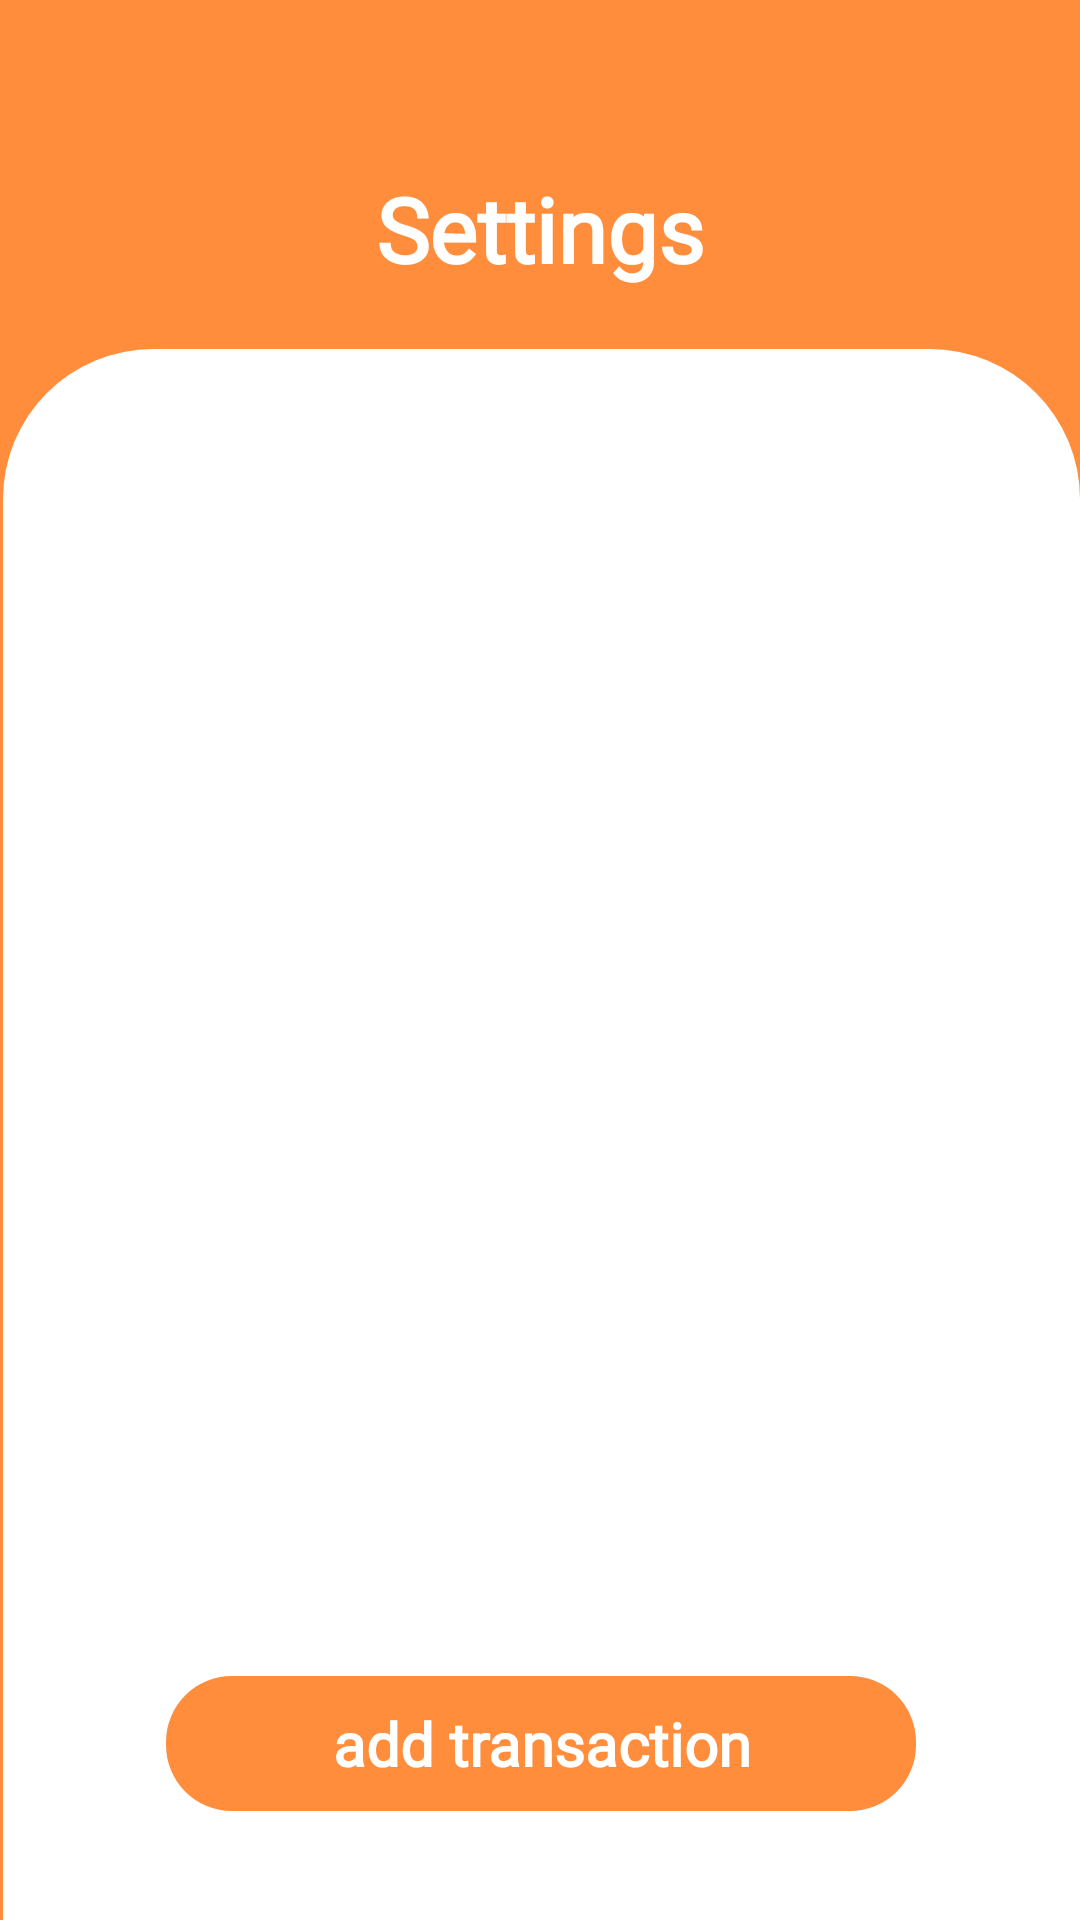

Reconstruct the res/layout file that produces this screen, plus the resources it refers to.
<!-- AndroidManifest.xml: application theme Theme.OPSC7312 -->
<!-- res/layout/fragment_settings.xml -->
<?xml version="1.0" encoding="utf-8"?>
<LinearLayout
    xmlns:android="http://schemas.android.com/apk/res/android"
    xmlns:tools="http://schemas.android.com/tools"
    android:layout_width="match_parent"
    android:layout_height="match_parent"
    tools:context=".ui.fragment.SettingsFragment"
    android:orientation="vertical"
    style="@style/groupStyledeep_orange_400"
    >

    <TextView
        android:id="@+id/txtWelcome"
        style="@style/txtPoppinssemibold30"
        android:layout_width="wrap_content"
        android:layout_height="wrap_content"
        android:layout_gravity="center_horizontal"
        android:layout_marginTop="56dp"
        android:layout_marginBottom="20dp"
        android:ellipsize="end"
        android:lineSpacingExtra="15dp"
        android:singleLine="true"
        android:text="@string/lbl_settings"
        tools:text="@string/lbl_settings" />

    <LinearLayout
        android:id="@+id/linearColumnusernameo"
        style="@style/groupStylewhite_A700cornerRadius"
        android:layout_width="match_parent"
        android:layout_height="match_parent"
        android:layout_marginStart="1dp"
        android:orientation="vertical"
        android:paddingStart="36dp"
        android:paddingTop="20dp"
        android:paddingEnd="36dp"
        android:paddingBottom="20dp">

        <androidx.recyclerview.widget.RecyclerView
            android:id="@+id/category_recycle_view"
            android:layout_width="match_parent"
            android:layout_height="0dp"
            android:layout_weight="5"
            android:layout_marginTop="8dp"
            android:layout_marginBottom="12dp"
            android:padding="10dp"
            android:clipToPadding="false"
            android:layout_gravity="center_horizontal"
            />

        <LinearLayout
            android:layout_width="match_parent"
            android:layout_height="0dp"
            android:layout_weight="1"
            android:gravity="center">
            <androidx.appcompat.widget.AppCompatButton
                android:id="@+id/add"
                style="@style/btnSolidRounded"
                android:layout_width="250dp"
                android:layout_height="45dp"
                android:ellipsize="end"
                android:gravity="center"
                android:paddingStart="30dp"
                android:paddingTop="5dp"
                android:paddingEnd="30dp"

                android:paddingBottom="5dp"
                android:singleLine="true"
                android:text="@string/add_text"
                android:textAllCaps="false"
                tools:text="@string/add_text" />

        </LinearLayout>
    </LinearLayout>
</LinearLayout>
<!-- resources referenced by this layout -->
<resources>
  <string name="add_text">add transaction</string>
  <string name="lbl_settings">Settings</string>
  <style name="btnSolidRounded">
          <item name="android:textSize">20sp</item>
          <item name="android:textColor">@color/white_A700</item>
          <item name="android:fontFamily">@font/poppins</item>
          <item name="android:textFontWeight" tools:targetApi="p">600</item>
          <item name="android:background">@drawable/rectangle_bg_deep_orange_400_radius_22</item>
  
      </style>
  <style name="groupStyledeep_orange_400">
          <item name="android:background">@drawable/rectangle_bg_deep_orange_400</item>
      </style>
  <style name="groupStylewhite_A700cornerRadius">
          <item name="android:background">@drawable/rectangle_bg_white_a700_radius_tl_70_tr_70</item>
  
      </style>
  <style name="txtPoppinssemibold30">
          <item name="android:textSize">30sp</item>
          <item name="android:textColor">@color/white_A700</item>
          <item name="android:fontFamily">@font/poppins</item>
          <item name="android:textFontWeight" tools:targetApi="p">600</item>
  
      </style>
  <color name="white_A700">#ffffff</color>
  <!-- drawable rectangle_bg_deep_orange_400_radius_22 (drawable) -->
  <?xml version="1.0" encoding="utf-8"?>
  <shape xmlns:android="http://schemas.android.com/apk/res/android"
      android:shape="rectangle">
      <solid android:color="@color/deep_orange_400" />
      <corners android:radius="22dp" />
  </shape>
  <!-- drawable rectangle_bg_deep_orange_400 (drawable) -->
  <?xml version="1.0" encoding="utf-8"?>
  <shape xmlns:android="http://schemas.android.com/apk/res/android"
      android:shape="rectangle">
      <solid android:color="@color/deep_orange_400" />
  </shape>
  <!-- drawable rectangle_bg_white_a700_radius_tl_70_tr_70 (drawable) -->
  <?xml version="1.0" encoding="utf-8"?>
  <shape xmlns:android="http://schemas.android.com/apk/res/android"
      android:shape="rectangle">
      <solid android:color="@color/white_A700" />
      <corners
          android:topLeftRadius="50dp"
          android:topRightRadius="50dp" />
  </shape>
  <color name="deep_orange_400">#ff8d3c</color>
</resources>
